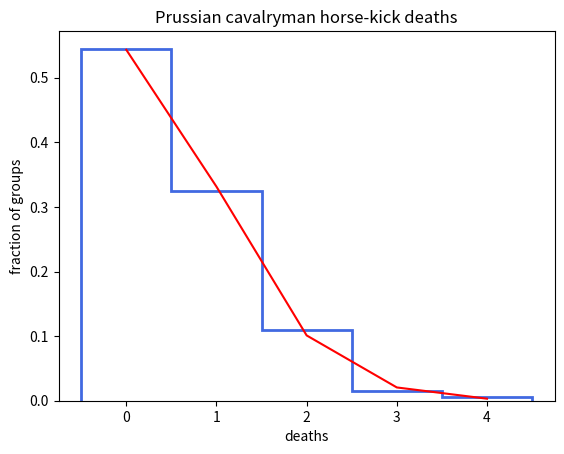

Source code (Python):
import numpy as np
import matplotlib.pyplot as plt
from scipy.stats import poisson

################################################################################################################

### plotting the death distribution ###
x = np.arange(5)
death = [109, 65, 22, 3, 1]

counts = []   #vector with the explicit count of deaths
for n in range(5) :
    for i in range(death[n]) :
        counts.append(x[n])


### Poisson function ###
mu = np.average(x, weights=death)   #mean as mu parameter
distP = poisson(mu)


### plot ###
bins = np.linspace(-0.5, 4.5, 6)

plt.figure()
plt.hist(counts, bins=bins, density=True, histtype="step", lw=2, color="royalblue")
plt.plot(x, distP.pmf(x), color="red")
plt.title("Prussian cavalryman horse-kick deaths")
plt.xticks(np.arange(5))
plt.xlabel("deaths")
plt.ylabel("fraction of groups")
plt.show()
